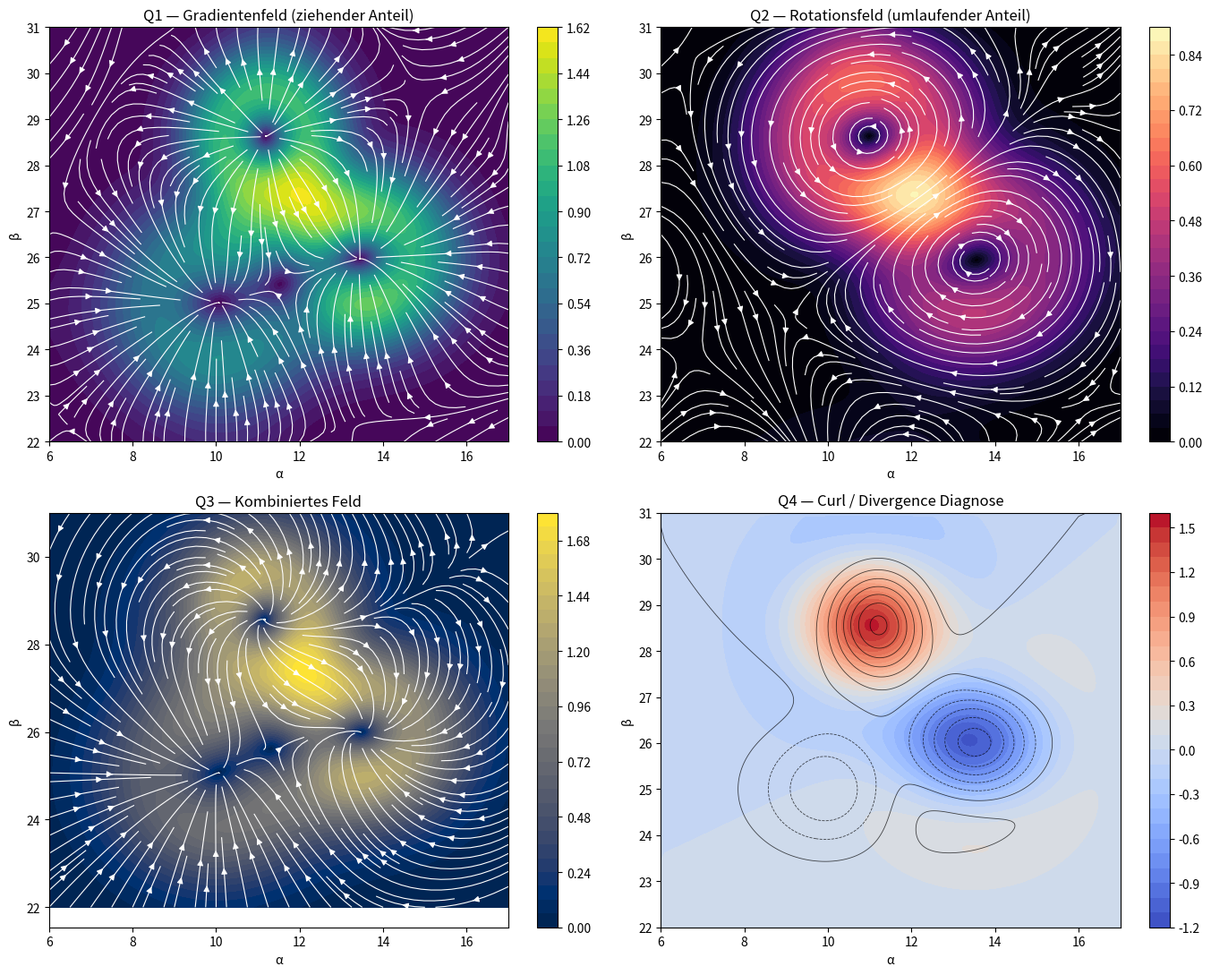

The script that saved this image: (Note: this script raises an exception after producing the figure.)
# NEXAH — Field Decomposition Experiment
# Purpose: Split vector field into gradient + rotational components
# Context: understanding orbit-like dynamics in field representation

import numpy as np
import matplotlib.pyplot as plt

# ============================================================
# INPUT:
# X, Y : meshgrid
# U, V : vector field components on same grid
# Optional: potential background Z or your existing scalar field
# ============================================================

# ------------------------------------------------------------
# Example placeholder:
# Replace this block with your real X, Y, U, V
# ------------------------------------------------------------
x = np.linspace(6, 17, 220)
y = np.linspace(22, 31, 220)
X, Y = np.meshgrid(x, y)

# synthetic demo field with attractors + swirl
def gauss(x0, y0, sx, sy, amp):
    return amp * np.exp(-(((X - x0)**2)/(2*sx**2) + ((Y - y0)**2)/(2*sy**2)))

phi = (
    -2.0 * gauss(13.5, 26.0, 1.2, 1.0, 1.0)
    -1.5 * gauss(10.0, 25.0, 1.4, 1.2, 1.0)
    +1.8 * gauss(11.2, 28.6, 1.0, 1.0, 1.0)
)

dx = x[1] - x[0]
dy = y[1] - y[0]

# gradient part from scalar potential phi
dphi_dy, dphi_dx = np.gradient(phi, dy, dx)
U_grad_true = -dphi_dx
V_grad_true = -dphi_dy

# add a rotational part via stream function psi
psi = (
    1.2 * gauss(11.0, 28.6, 1.4, 1.2, 1.0)
    -0.9 * gauss(13.5, 26.0, 1.5, 1.2, 1.0)
)
dpsi_dy, dpsi_dx = np.gradient(psi, dy, dx)
U_rot_true = dpsi_dy
V_rot_true = -dpsi_dx

U = U_grad_true + U_rot_true
V = V_grad_true + V_rot_true

# ------------------------------------------------------------
# NUMERICAL SPLIT (Helmholtz-like decomposition in 2D)
# periodic/FFT-based approximation
# ------------------------------------------------------------
ny, nx = U.shape

kx = 2 * np.pi * np.fft.fftfreq(nx, d=dx)
ky = 2 * np.pi * np.fft.fftfreq(ny, d=dy)
KX, KY = np.meshgrid(kx, ky)
K2 = KX**2 + KY**2
K2[0, 0] = 1.0  # avoid division by zero

Uhat = np.fft.fft2(U)
Vhat = np.fft.fft2(V)

# Gradient / irrotational component in Fourier space
dot = KX * Uhat + KY * Vhat
Uhat_grad = KX * dot / K2
Vhat_grad = KY * dot / K2

# Rotational component = total - gradient
Uhat_rot = Uhat - Uhat_grad
Vhat_rot = Vhat - Vhat_grad

U_grad = np.real(np.fft.ifft2(Uhat_grad))
V_grad = np.real(np.fft.ifft2(Vhat_grad))

U_rot = np.real(np.fft.ifft2(Uhat_rot))
V_rot = np.real(np.fft.ifft2(Vhat_rot))

# Magnitudes for backgrounds
mag_total = np.sqrt(U**2 + V**2)
mag_grad = np.sqrt(U_grad**2 + V_grad**2)
mag_rot = np.sqrt(U_rot**2 + V_rot**2)

# Optional: vorticity / divergence
dV_dy, dV_dx = np.gradient(V, dy, dx)
dU_dy, dU_dx = np.gradient(U, dy, dx)

div_total = dU_dx + dV_dy
curl_total = dV_dx - dU_dy

# ------------------------------------------------------------
# PLOTTING
# ------------------------------------------------------------
fig, axs = plt.subplots(2, 2, figsize=(14, 11))

skip = (slice(None, None, 8), slice(None, None, 8))

# Q1 — Gradient part
ax = axs[0, 0]
cf = ax.contourf(X, Y, mag_grad, levels=30, cmap="viridis")
ax.streamplot(X, Y, U_grad, V_grad, color="white", density=1.5, linewidth=0.8)
ax.set_title("Q1 — Gradientenfeld (ziehender Anteil)")
ax.set_xlabel("α")
ax.set_ylabel("β")
fig.colorbar(cf, ax=ax)

# Q2 — Rotational part
ax = axs[0, 1]
cf = ax.contourf(X, Y, mag_rot, levels=30, cmap="magma")
ax.streamplot(X, Y, U_rot, V_rot, color="white", density=1.5, linewidth=0.8)
ax.set_title("Q2 — Rotationsfeld (umlaufender Anteil)")
ax.set_xlabel("α")
ax.set_ylabel("β")
fig.colorbar(cf, ax=ax)

# Q3 — Combined field
ax = axs[1, 0]
cf = ax.contourf(X, Y, mag_total, levels=30, cmap="cividis")
ax.streamplot(X, Y, U, V, color="white", density=1.5, linewidth=0.8)
ax.set_title("Q3 — Kombiniertes Feld")
ax.set_xlabel("α")
ax.set_ylabel("β")
fig.colorbar(cf, ax=ax)

# Q4 — Diagnostics
ax = axs[1, 1]
cf = ax.contourf(X, Y, curl_total, levels=30, cmap="coolwarm")
ax.contour(X, Y, div_total, levels=12, colors="black", linewidths=0.6, alpha=0.7)
ax.set_title("Q4 — Curl / Divergence Diagnose")
ax.set_xlabel("α")
ax.set_ylabel("β")
fig.colorbar(cf, ax=ax)

plt.tight_layout()

# =========================
# NEXAH SAVE BLOCK
# =========================

import os
import matplotlib.pyplot as plt
from datetime import datetime

SCRIPT_NAME = os.path.splitext(os.path.basename(__file__))[0]
OUTDIR = os.path.join("ENGINE/analysis/field_decomposition/outputs", SCRIPT_NAME)

os.makedirs(OUTDIR, exist_ok=True)

# --- Save figure ---
outfile = os.path.join(OUTDIR, f"{SCRIPT_NAME}.png")

try:
    plt.savefig(outfile, dpi=150, bbox_inches="tight")
    print(f"✓ saved figure → {outfile}")
except Exception as e:
    print("⚠️ could not save figure:", e)

# --- Save run info ---
info_path = os.path.join(OUTDIR, "run_info.txt")
with open(info_path, "w") as f:
    f.write(f"script: {SCRIPT_NAME}\n")
    f.write(f"time: {datetime.now()}\n")

# --- Close plot ---
plt.close()
